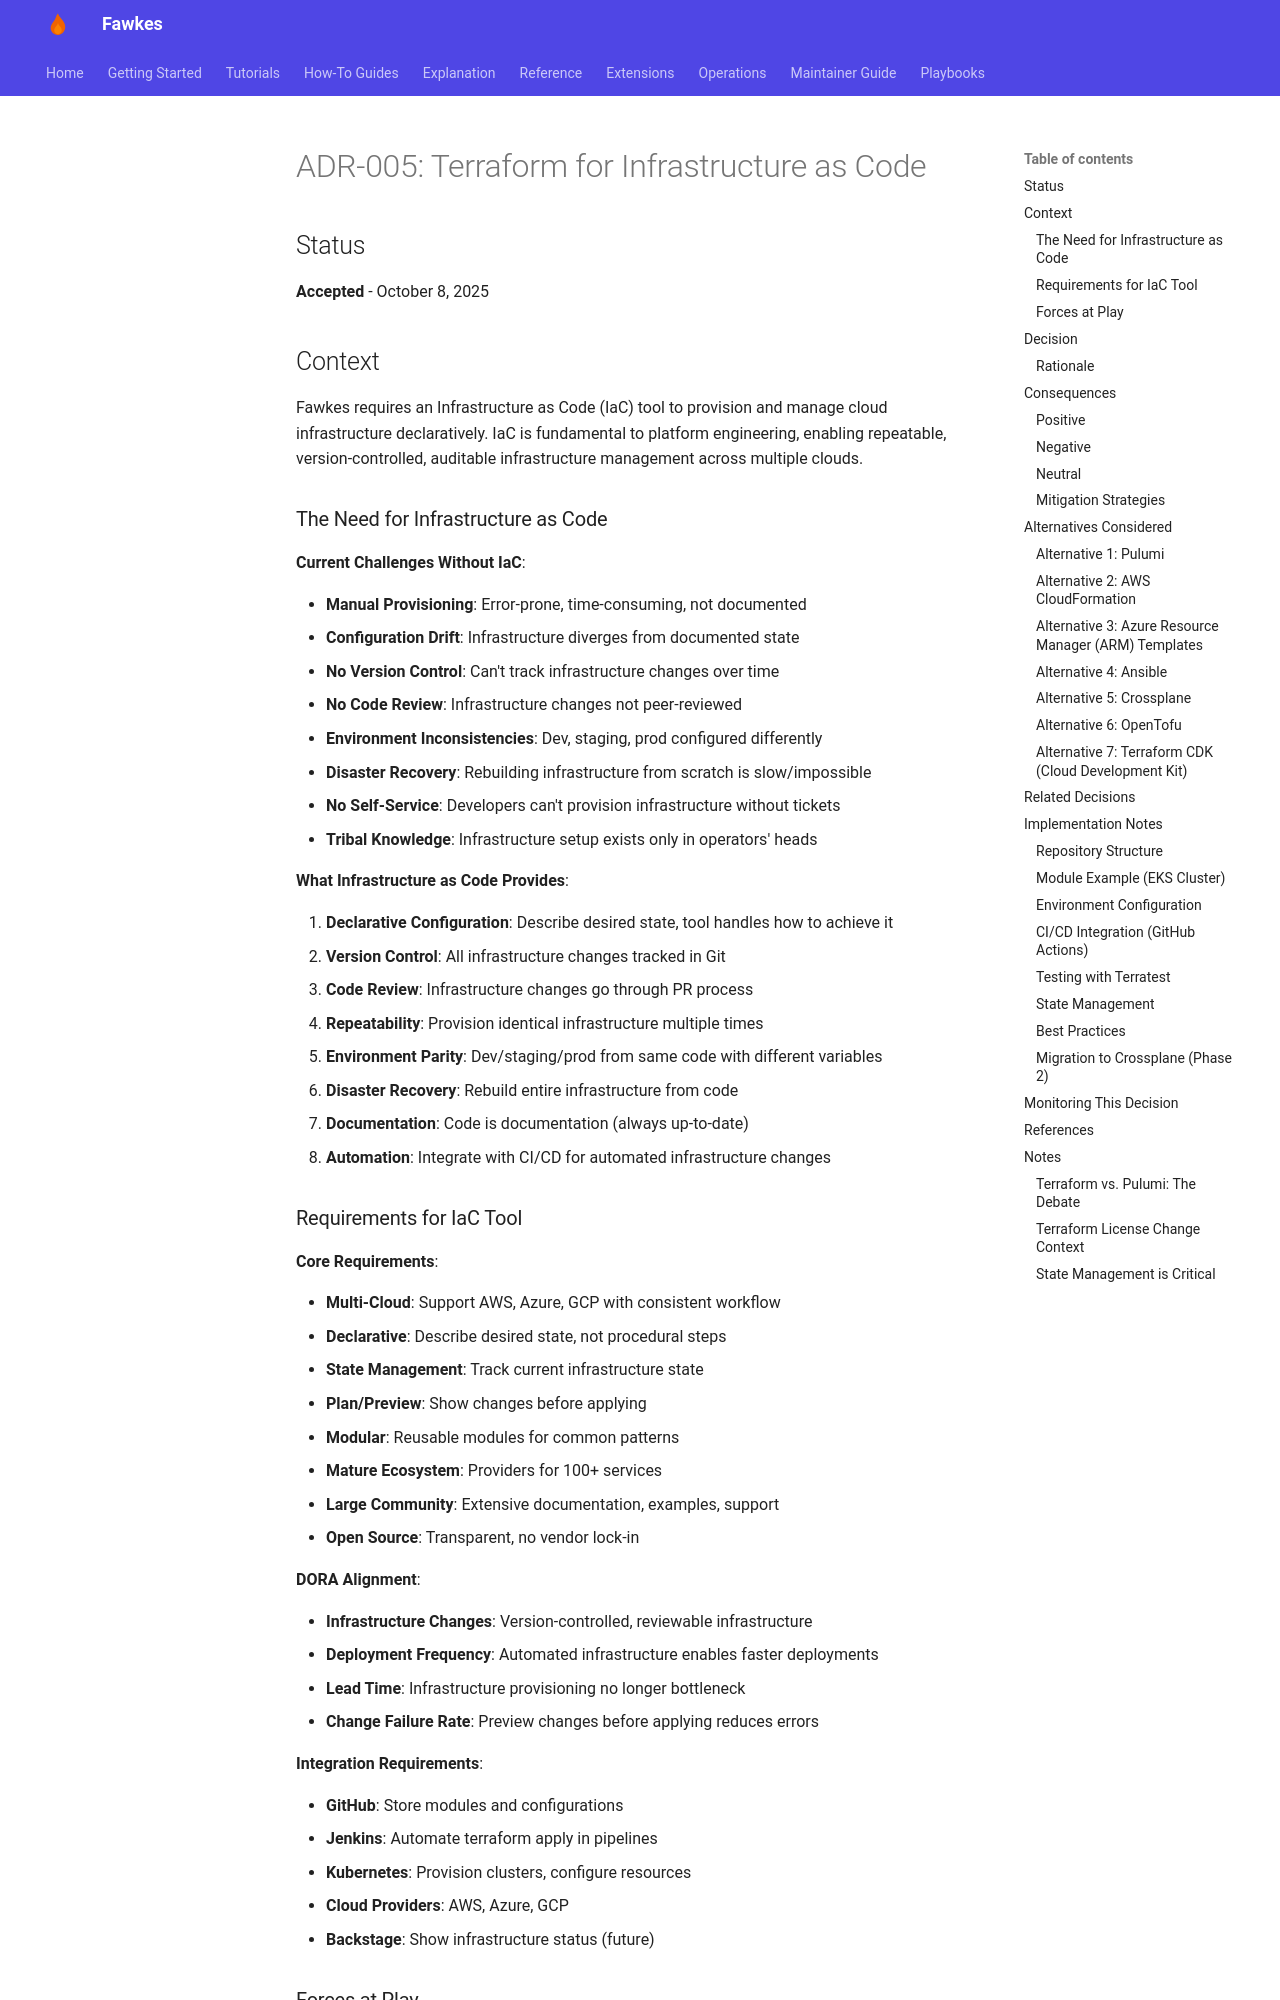

repository: paruff/fawkes · page: adr/ADR-005 terraform/index.html · generator: mkdocs

# ADR-005: Terraform for Infrastructure as Code

## Status

**Accepted** - October 8, 2025

## Context

Fawkes requires an Infrastructure as Code (IaC) tool to provision and manage cloud infrastructure declaratively. IaC is fundamental to platform engineering, enabling repeatable, version-controlled, auditable infrastructure management across multiple clouds.

### The Need for Infrastructure as Code

**Current Challenges Without IaC**:

- **Manual Provisioning**: Error-prone, time-consuming, not documented
- **Configuration Drift**: Infrastructure diverges from documented state
- **No Version Control**: Can't track infrastructure changes over time
- **No Code Review**: Infrastructure changes not peer-reviewed
- **Environment Inconsistencies**: Dev, staging, prod configured differently
- **Disaster Recovery**: Rebuilding infrastructure from scratch is slow/impossible
- **No Self-Service**: Developers can't provision infrastructure without tickets
- **Tribal Knowledge**: Infrastructure setup exists only in operators' heads

**What Infrastructure as Code Provides**:

1. **Declarative Configuration**: Describe desired state, tool handles how to achieve it
2. **Version Control**: All infrastructure changes tracked in Git
3. **Code Review**: Infrastructure changes go through PR process
4. **Repeatability**: Provision identical infrastructure multiple times
5. **Environment Parity**: Dev/staging/prod from same code with different variables
6. **Disaster Recovery**: Rebuild entire infrastructure from code
7. **Documentation**: Code is documentation (always up-to-date)
8. **Automation**: Integrate with CI/CD for automated infrastructure changes
